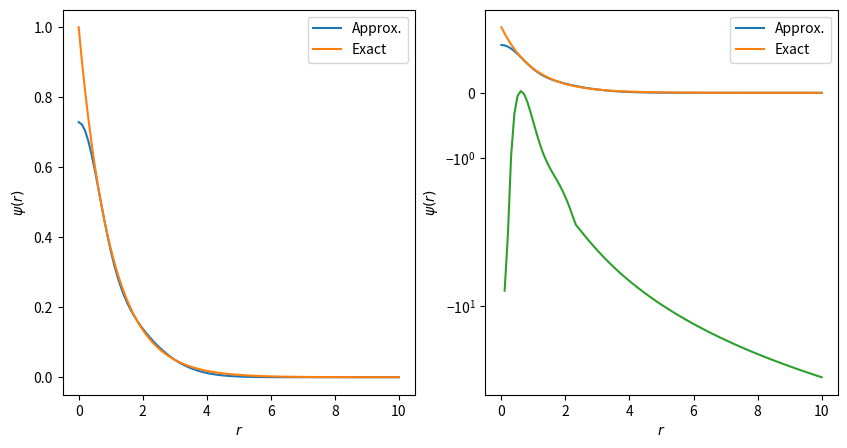

Recreate this plot in Python.
import os
import sys
import scipy.optimize
import matplotlib.pyplot as plt

import numpy as np

# physical constants
hbar = 1.0                  # Planck's constant / 2pi
m = 1.0                     # electron mass
e = 1.0                     # proton charge

# LCAO variational wave function
# psi = sum( d_i g(alpha_i, r) ) for i = 0, 1, 2, ...
# assume d_0 = 1 and vary alpha_0, d_1, alpha_1, d_2, alpha_2, ...
# vector of variational parameters
p = np.array([ 1.0, 1.0, 1.0, 0.5 ])       # initial guess for [ d_0, alpha_0, d_1, alpha_1 ]
accuracy = 1.0e-6           # desired accuracy for numerical operations

class LCAOGauss:
    def __init__(self, p):
        self.d = p[0::2]
        self.alpha = p[1::2]        
        self.ii = np.arange(len(self.alpha))
        self.jj = np.arange(len(self.alpha))
        self.i, self.j = np.meshgrid(self.ii,self.jj)        

    def Sij(self):  # matrix elements of S
        return (np.pi / (self.alpha[self.i] + self.alpha[self.j]))**(3.0/2.0)

    def Tij(self):  # matrix elements of T
        return (3.0 * hbar**2 / m * self.alpha[self.i] * self.alpha[self.j] *
                np.pi**(3.0/2.0) / (self.alpha[self.i] + self.alpha[self.j])**(5.0/2.0))
    
    def Vij(self):  # matrix elements of V
        return - 2.0 * e**2 * np.pi / (self.alpha[self.i] + self.alpha[self.j])

    def E(self):            # energy as function of N alpha_i and d_i
        S = H = 0.0        
        fac = (self.alpha[self.i] * self.alpha[self.j])**(3.0/4.0)* self.d[self.i] * self.d[self.j]
        Hvals = fac * (self.Tij() + self.Vij() )
        Svals = fac * self.Sij()
        H = np.sum(Hvals)
        S = np.sum(Svals)
        return H / S

    def __call__(self, p):                # function for BFGS minimization
        # assume p = [ d0, alpha_0, d_1, alpha_1, d_2, alpha_2, ... ]
        self.alpha = np.where( p[1::2] > accuracy, p[1::2], accuracy)
        self.d = p[::2]    
        e = self.E()
        return e

    def norm(self):                # norm of LCAO
        Sijvals = self.Sij() * self.d[self.i] * self.d[self.j]
        return np.linalg.norm(Sijvals)

    def psi(self, r): # Actual wave function psi(r)
        def gs(alpha, r1):
            return (2 * alpha / np.pi)**(0.75) * np.exp(-1. * alpha * r1**2)
            
        return (self.d[0] * gs(self.alpha[0], r) + self.d[1] * gs(self.alpha[1], r))

    def local_E(self, r):
        def gs(alpha, r1):
            return (2 * alpha / np.pi)**(0.75) * np.exp(-1. * alpha * r1**2)
            
        num = sum([self.d[i] * (3 * self.alpha[i] - 2 * self.alpha[i] * r**2 - 1. / r) * gs(self.alpha[i], r) for i in range(2)])
        den = self.psi(r)
        return num / den

print(" Variational method for Hydrogen using Gaussian LCAO")
print(" Minimize <psi|H|psi>/<psi|psi> using BFGS algorithm")
lcao = LCAOGauss(p)
lcao(p)
res = scipy.optimize.minimize(lcao, p, tol=accuracy)
alpha = res.x[1::2]
d = res.x[::2]
A = lcao.norm()
d /= A

print(f"E={lcao.E():.5f}")

print(f"{'i':<3}{'alpha':<8}{'d':<8}")
for i in range(len(alpha)):
    print(f"{i:<3}{alpha[i]:<6.5f} {d[i]:<6.5f}")


# Plot minimized wave function vs. true wave function

xx = np.linspace(0, 10, 100)
y_approx = lcao.psi(xx)
y_exact = np.exp(-1 * xx)

fig, ax = plt.subplots(1, 2, figsize=(10, 5))
ax[0].plot(xx, y_approx, label="Approx.")
ax[0].plot(xx, y_exact, label="Exact")
ax[0].set_yscale("linear")
ax[0].set_xlabel("$r$")
ax[0].set_ylabel(r"$\psi(r)$")
ax[0].legend()
ax[1].plot(xx, y_approx, label="Approx.")
ax[1].plot(xx, y_exact, label="Exact")
ax[1].set_yscale("log")
ax[1].set_xlabel("$r$")
ax[1].set_ylabel(r"$\psi(r)$")
ax[1].legend()

# Plot local E
xx = np.linspace(0, 10, 100)
local_E = lcao.local_E(xx)
plt.plot(xx, local_E)
plt.yscale("symlog")


